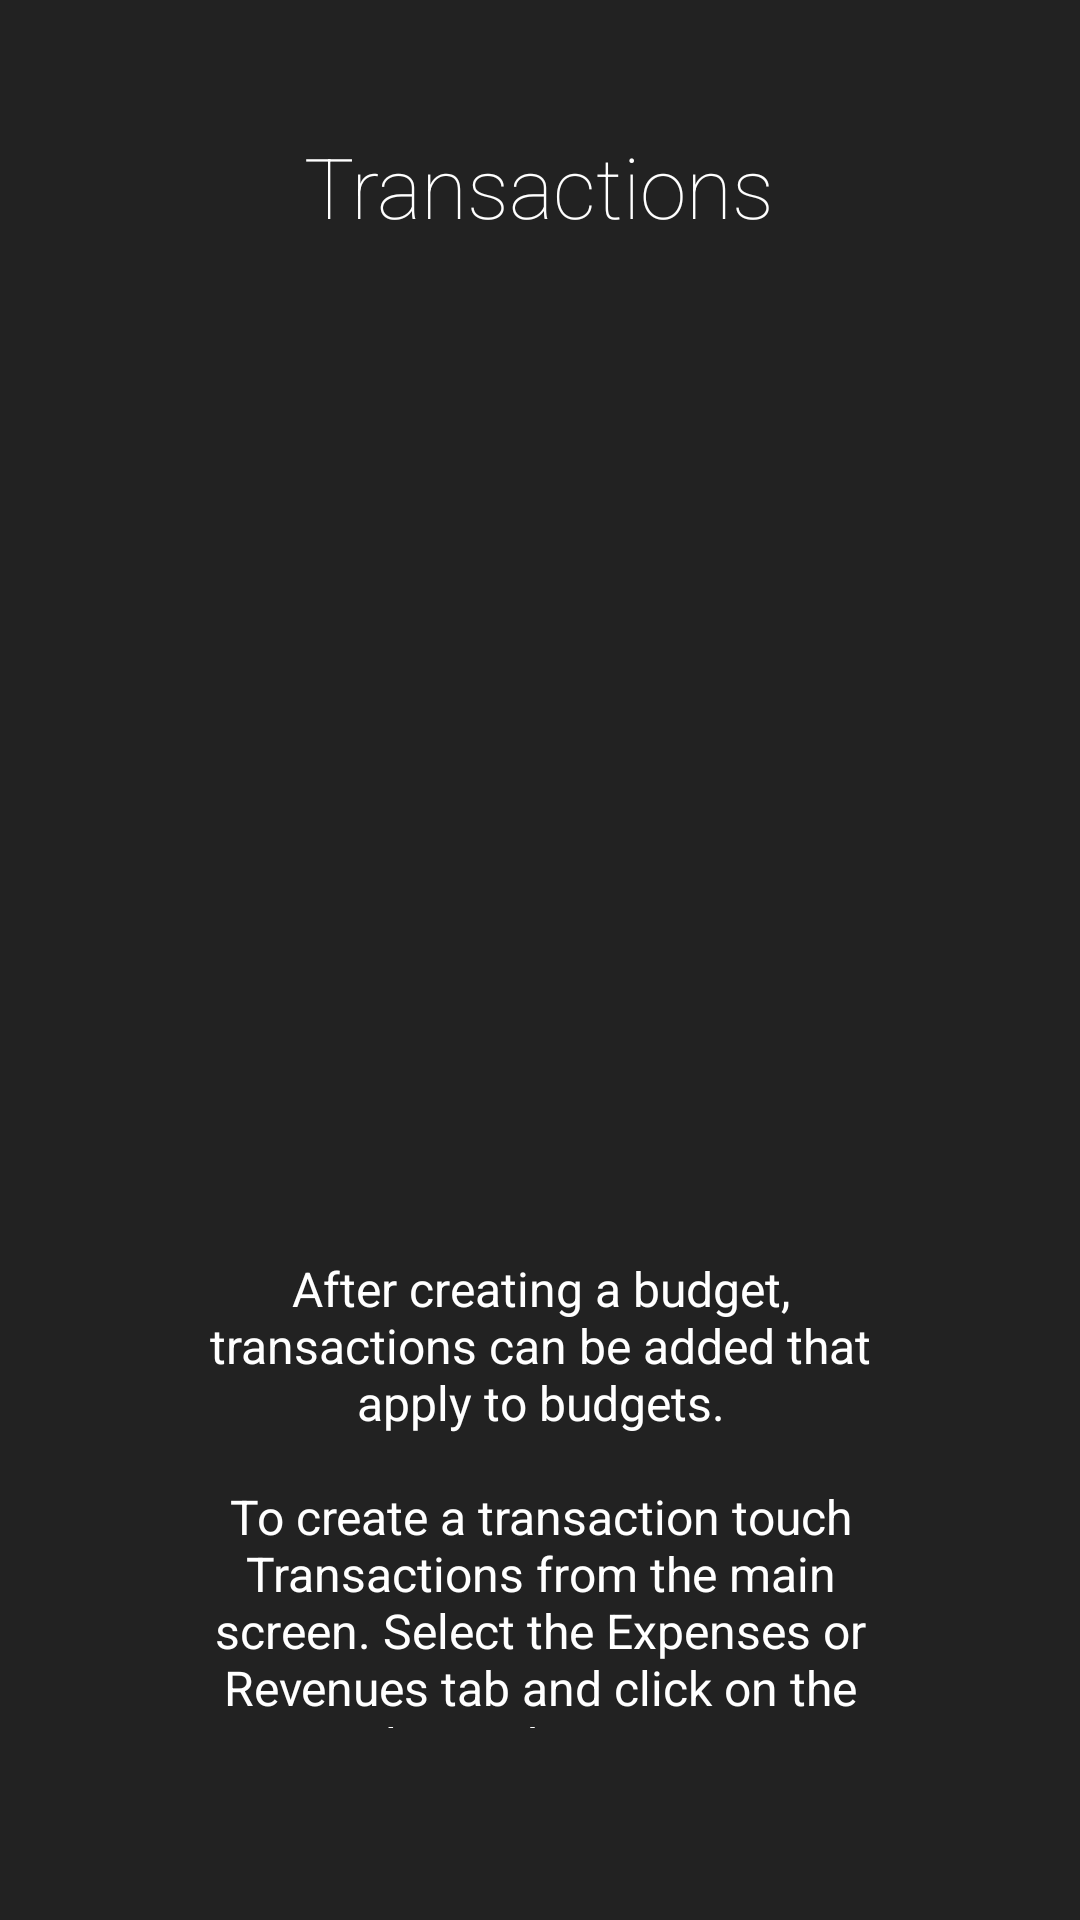

Layout XML and referenced resources for this Android screen:
<!-- AndroidManifest.xml: application theme AppTheme -->
<!-- res/layout/intro3_layout.xml -->
<?xml version="1.0" encoding="utf-8"?>
<LinearLayout xmlns:android="http://schemas.android.com/apk/res/android"
              android:orientation="vertical" android:layout_width="match_parent"
              android:layout_height="match_parent"
              android:background="#222222"
              android:layout_weight="10"
              android:id="@+id/main">

    <TextView
        android:layout_width="wrap_content"
        android:layout_height="0dp"
        android:layout_gravity="center"
        android:gravity="center"
        android:paddingLeft="32dp"
        android:layout_weight="3"
        android:fontFamily="sans-serif-thin"
        android:textColor="#ffffff"
        android:paddingRight="32dp"
        android:textSize="28sp"
        android:text="@string/intro3Title"/>

    <LinearLayout
        android:layout_width="fill_parent"
        android:layout_height="0dp"
        android:orientation="vertical"
        android:gravity="center"
        android:layout_weight="5">

        <ImageView
            android:layout_width="wrap_content"
            android:layout_height="wrap_content"
            android:layout_gravity="center"
            android:contentDescription="TODO" android:paddingLeft="16dp"
            android:paddingRight="16dp"
            android:src="@drawable/intro3_image"/>
    </LinearLayout>
    <TextView
        android:layout_width="wrap_content"
        android:layout_height="0dp"
        android:layout_weight="3"
        android:layout_gravity="center"
        android:gravity="center"
        android:textColor="#ffffff"
        android:paddingLeft="64dp"
        android:paddingRight="64dp"
        android:textSize="16sp"
        android:text="@string/intro3Description"/>
    <TextView
        android:layout_width="fill_parent"
        android:layout_height="64dp" />
</LinearLayout>
<!-- resources referenced by this layout -->
<resources>
  <string name="intro3Description">After creating a budget, transactions can be added that apply to budgets.\n\nTo create a transaction touch Transactions from the main screen. Select the Expenses or Revenues tab and click on the plus in the menu.</string>
  <string name="intro3Title">Transactions\n</string>
  <style name="AppTheme" parent="Theme.AppCompat.Light.DarkActionBar">
          
          <item name="colorPrimary">@color/colorPrimary</item>
          <item name="colorPrimaryDark">@color/colorPrimaryDark</item>
          <item name="colorAccent">@color/colorAccent</item>
          
      </style>
  <color name="colorPrimary">#3F51B5</color>
  <color name="colorPrimaryDark">#303F9F</color>
  <color name="colorAccent">#FF4081</color>
</resources>
